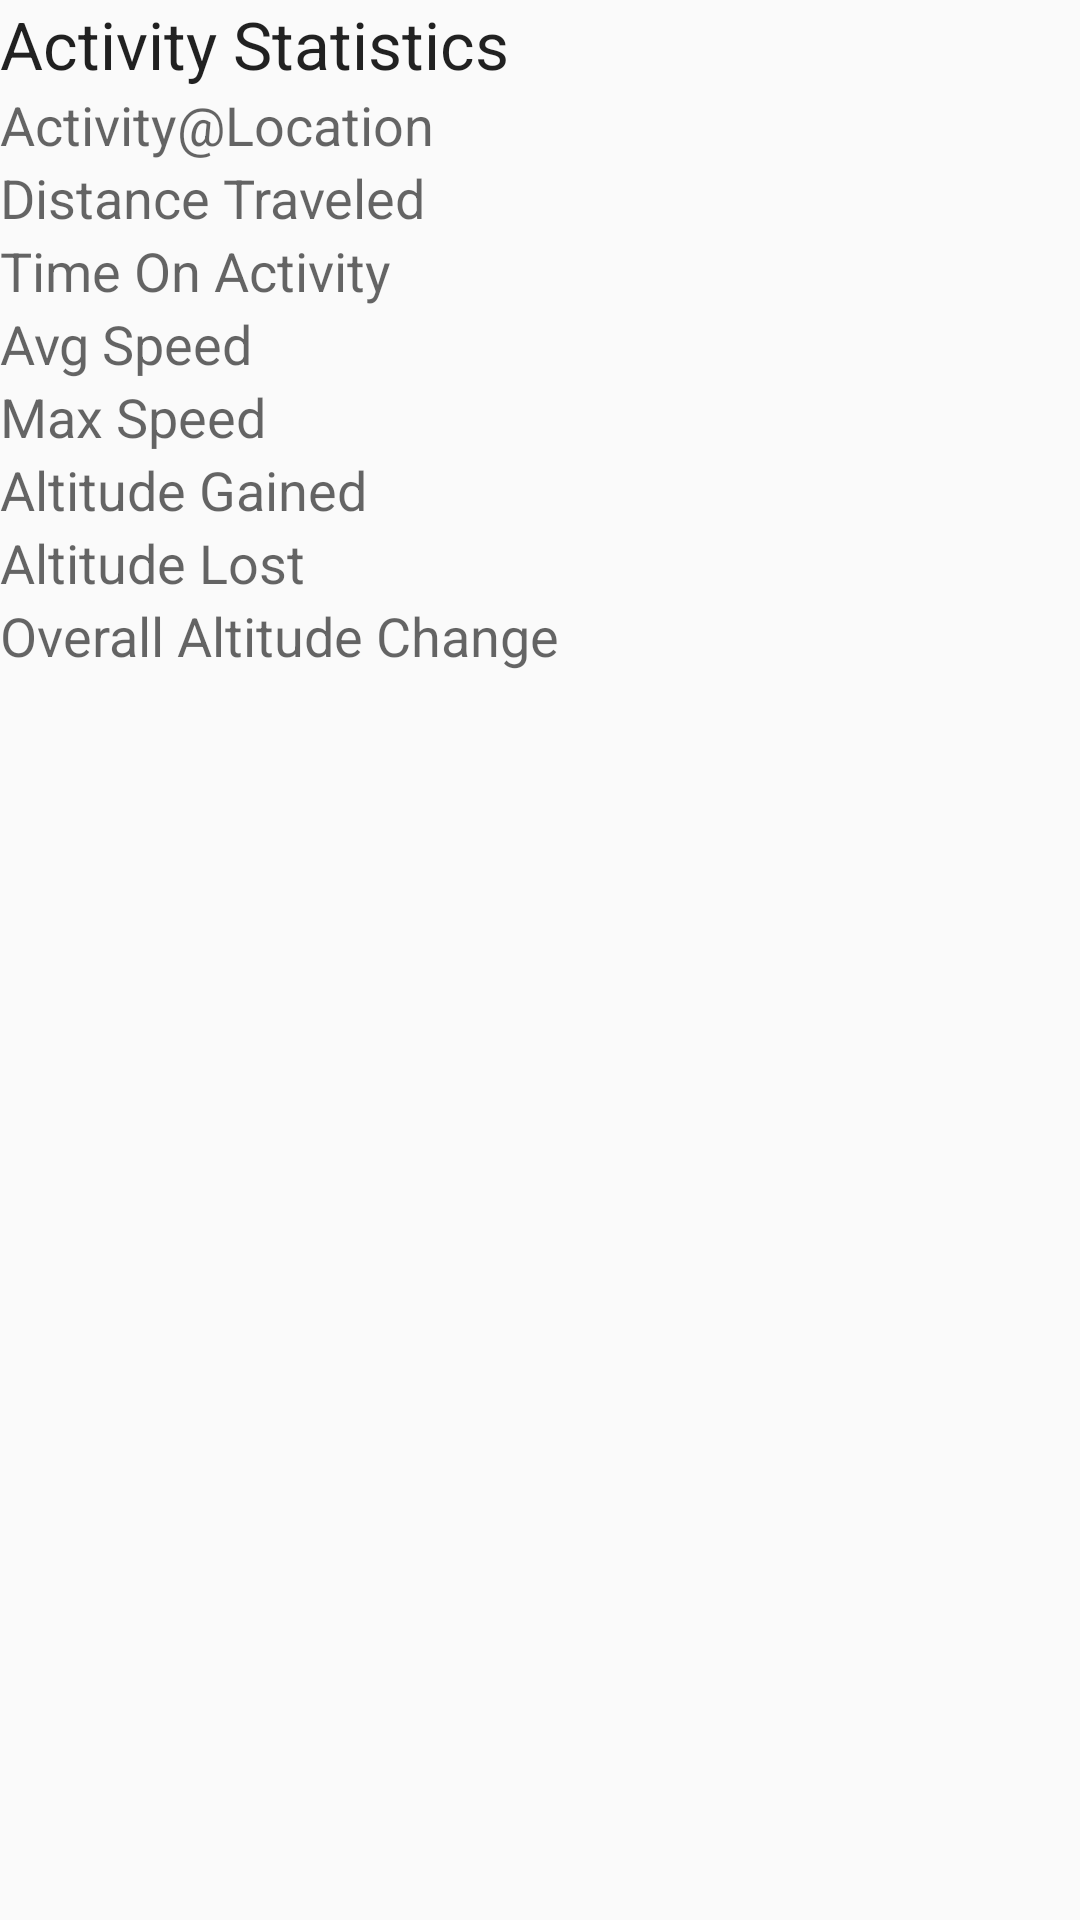

This screen was rendered from an Android layout file. Write that file and the resources it references.
<!-- AndroidManifest.xml: application theme Theme.MyTheme -->
<!-- res/layout/activity_detail.xml -->
<LinearLayout xmlns:android="http://schemas.android.com/apk/res/android"
    android:layout_width="fill_parent"
    android:layout_height="fill_parent"
    android:orientation="vertical" >

    <ScrollView
        android:id="@+id/scrollView1"
        android:layout_width="fill_parent"
        android:layout_height="wrap_content"
        android:layout_weight="1"
        android:fillViewport="true" >

        <RelativeLayout
            android:layout_width="fill_parent"
            android:layout_height="wrap_content" >

            

            <TextView
                android:id="@+id/activity_detail_lblActivityStats"
                android:layout_width="wrap_content"
                android:layout_height="wrap_content"
                android:text="@string/activity_stats"
                android:textAppearance="?android:attr/textAppearanceLarge" />
            

            <TextView
                android:id="@+id/activity_detail_tvExerciseLocation"
                android:layout_width="wrap_content"
                android:layout_height="wrap_content"
                android:layout_alignParentLeft="true"
                android:layout_below="@+id/activity_detail_lblActivityStats"
                android:hint="@string/hint_activity_at_location"
                android:textAppearance="?android:attr/textAppearanceMedium" />
            

            <TextView
                android:id="@+id/activity_detail_lblDistanceTraveled"
                android:layout_width="wrap_content"
                android:layout_height="wrap_content"
                android:layout_alignParentLeft="true"
                android:layout_below="@+id/activity_detail_tvExerciseLocation"
                android:paddingRight="@dimen/margin_double"
                android:text="@string/distance_traveled"
                android:textAppearance="?android:attr/textAppearanceMedium" />

            <TextView
                android:id="@+id/activity_detail_tvDistanceTraveled"
                android:layout_width="wrap_content"
                android:layout_height="wrap_content"
                android:layout_alignBaseline="@+id/activity_detail_lblDistanceTraveled"
                android:layout_alignParentRight="true"
                android:layout_toRightOf="@+id/activity_detail_lblDistanceTraveled"
                android:textAppearance="?android:attr/textAppearanceMedium" />
            

            <TextView
                android:id="@+id/activity_detail_lblTimeOnActivity"
                android:layout_width="wrap_content"
                android:layout_height="wrap_content"
                android:layout_alignParentLeft="true"
                android:layout_below="@+id/activity_detail_lblDistanceTraveled"
                android:paddingRight="@dimen/margin_double"
                android:text="@string/time_on_activity"
                android:textAppearance="?android:attr/textAppearanceMedium" />

            <TextView
                android:id="@+id/activity_detail_tvTimeOnActivity"
                android:layout_width="wrap_content"
                android:layout_height="wrap_content"
                android:layout_alignBaseline="@+id/activity_detail_lblTimeOnActivity"
                android:layout_alignParentRight="true"
                android:layout_toRightOf="@+id/activity_detail_lblTimeOnActivity"
                android:textAppearance="?android:attr/textAppearanceMedium" />
            

            <TextView
                android:id="@+id/activity_detail_lblAverageSpeed"
                android:layout_width="wrap_content"
                android:layout_height="wrap_content"
                android:layout_alignParentLeft="true"
                android:layout_below="@+id/activity_detail_lblTimeOnActivity"
                android:paddingRight="@dimen/margin_double"
                android:text="@string/average_speed"
                android:textAppearance="?android:attr/textAppearanceMedium" />

            <TextView
                android:id="@+id/activity_detail_tvAverageSpeed"
                android:layout_width="wrap_content"
                android:layout_height="wrap_content"
                android:layout_alignBaseline="@+id/activity_detail_lblAverageSpeed"
                android:layout_alignParentRight="true"
                android:layout_toRightOf="@+id/activity_detail_lblAverageSpeed"
                android:textAppearance="?android:attr/textAppearanceMedium" />
            
          

            <TextView
                android:id="@+id/activity_detail_lblMaxSpeedToPoint"
                android:layout_width="wrap_content"
                android:layout_height="wrap_content"
                android:layout_alignParentLeft="true"
                android:layout_below="@+id/activity_detail_lblAverageSpeed"
                android:paddingRight="@dimen/margin_double"
                android:text="@string/max_speed"
                android:textAppearance="?android:attr/textAppearanceMedium" />

            <TextView
                android:id="@+id/activity_detail_tvMaxSpeed"
                android:layout_width="wrap_content"
                android:layout_height="wrap_content"
                android:layout_alignBaseline="@+id/activity_detail_lblMaxSpeedToPoint"
                android:layout_alignParentRight="true"
                android:layout_toRightOf="@+id/activity_detail_lblMaxSpeedToPoint"
                android:textAppearance="?android:attr/textAppearanceMedium" />
        
			 
            <TextView
                android:id="@+id/activity_detail_lblAltitudeGained"
                android:layout_width="wrap_content"
                android:layout_height="wrap_content"
                android:layout_alignParentLeft="true"
                android:layout_below="@+id/activity_detail_lblMaxSpeedToPoint"
                android:paddingRight="@dimen/margin_double"
                android:text="@string/altitude_gained"
                android:textAppearance="?android:attr/textAppearanceMedium" />

            <TextView
                android:id="@+id/activity_detail_tvAltitudeGained"
                android:layout_width="wrap_content"
                android:layout_height="wrap_content"
                android:layout_alignBaseline="@+id/activity_detail_lblAltitudeGained"
                android:layout_alignParentRight="true"
                android:layout_toRightOf="@+id/activity_detail_lblAltitudeGained"
                android:textAppearance="?android:attr/textAppearanceMedium" />
            

            <TextView
                android:id="@+id/activity_detail_lblAltitudeLost"
                android:layout_width="wrap_content"
                android:layout_height="wrap_content"
                android:layout_alignParentLeft="true"
                android:layout_below="@+id/activity_detail_lblAltitudeGained"
                android:paddingRight="@dimen/margin_double"
                android:text="@string/altitude_lost"
                android:textAppearance="?android:attr/textAppearanceMedium" />

            <TextView
                android:id="@+id/activity_detail_tvAltitudeLost"
                android:layout_width="wrap_content"
                android:layout_height="wrap_content"
                android:layout_alignBaseline="@+id/activity_detail_lblAltitudeLost"
                android:layout_alignParentRight="true"
                android:layout_toRightOf="@+id/activity_detail_lblAltitudeLost"
                android:textAppearance="?android:attr/textAppearanceMedium" />

            

            <TextView
                android:id="@+id/activity_detail_lblOverallAltitudeChange"
                android:layout_width="wrap_content"
                android:layout_height="wrap_content"
                android:layout_alignParentLeft="true"
                android:layout_below="@+id/activity_detail_lblAltitudeLost"
                android:paddingRight="@dimen/margin_double"
                android:text="@string/overall_altitude_change"
                android:textAppearance="?android:attr/textAppearanceMedium" />

            <TextView
                android:id="@+id/activity_detail_tvOverallAltitudeChange"
                android:layout_width="wrap_content"
                android:layout_height="wrap_content"
                android:layout_alignBaseline="@+id/activity_detail_lblOverallAltitudeChange"
                android:layout_alignParentRight="true"
                android:layout_toRightOf="@+id/activity_detail_lblOverallAltitudeChange"
                android:textAppearance="?android:attr/textAppearanceMedium" />
        </RelativeLayout>
    </ScrollView>

</LinearLayout>
<!-- resources referenced by this layout -->
<resources>
  <string name="activity_stats">Activity Statistics</string>
  <string name="altitude_gained">Altitude Gained</string>
  <string name="altitude_lost">Altitude Lost</string>
  <string name="average_speed">Avg Speed</string>
  <string name="distance_traveled">Distance Traveled</string>
  <string name="hint_activity_at_location">Activity@Location"</string>
  <string name="max_speed">Max Speed</string>
  <string name="overall_altitude_change">Overall Altitude Change</string>
  <string name="time_on_activity">"Time On Activity"</string>
  <style name="Theme.MyTheme" parent="Theme.AppCompat.Light.NoActionBar">
          
          <item name="android:actionBarStyle">@style/ActionBar</item>
          
          <item name="colorPrimary">@color/colorPrimary</item>
          <item name="colorPrimaryDark">@color/colorPrimaryDark</item>
          <item name="colorAccent">@color/colorAccent</item>
  
          
      </style>
  <style name="ActionBar" parent="Theme.AppCompat.Light">
          <item name="android:icon">@drawable/icon</item>
      </style>
  <item name="colorPrimary" type="color">#03A9F4</item>
  <item name="colorPrimaryDark" type="color">#0288D1</item>
  <item name="colorAccent" type="color">#607D8B</item>
</resources>
